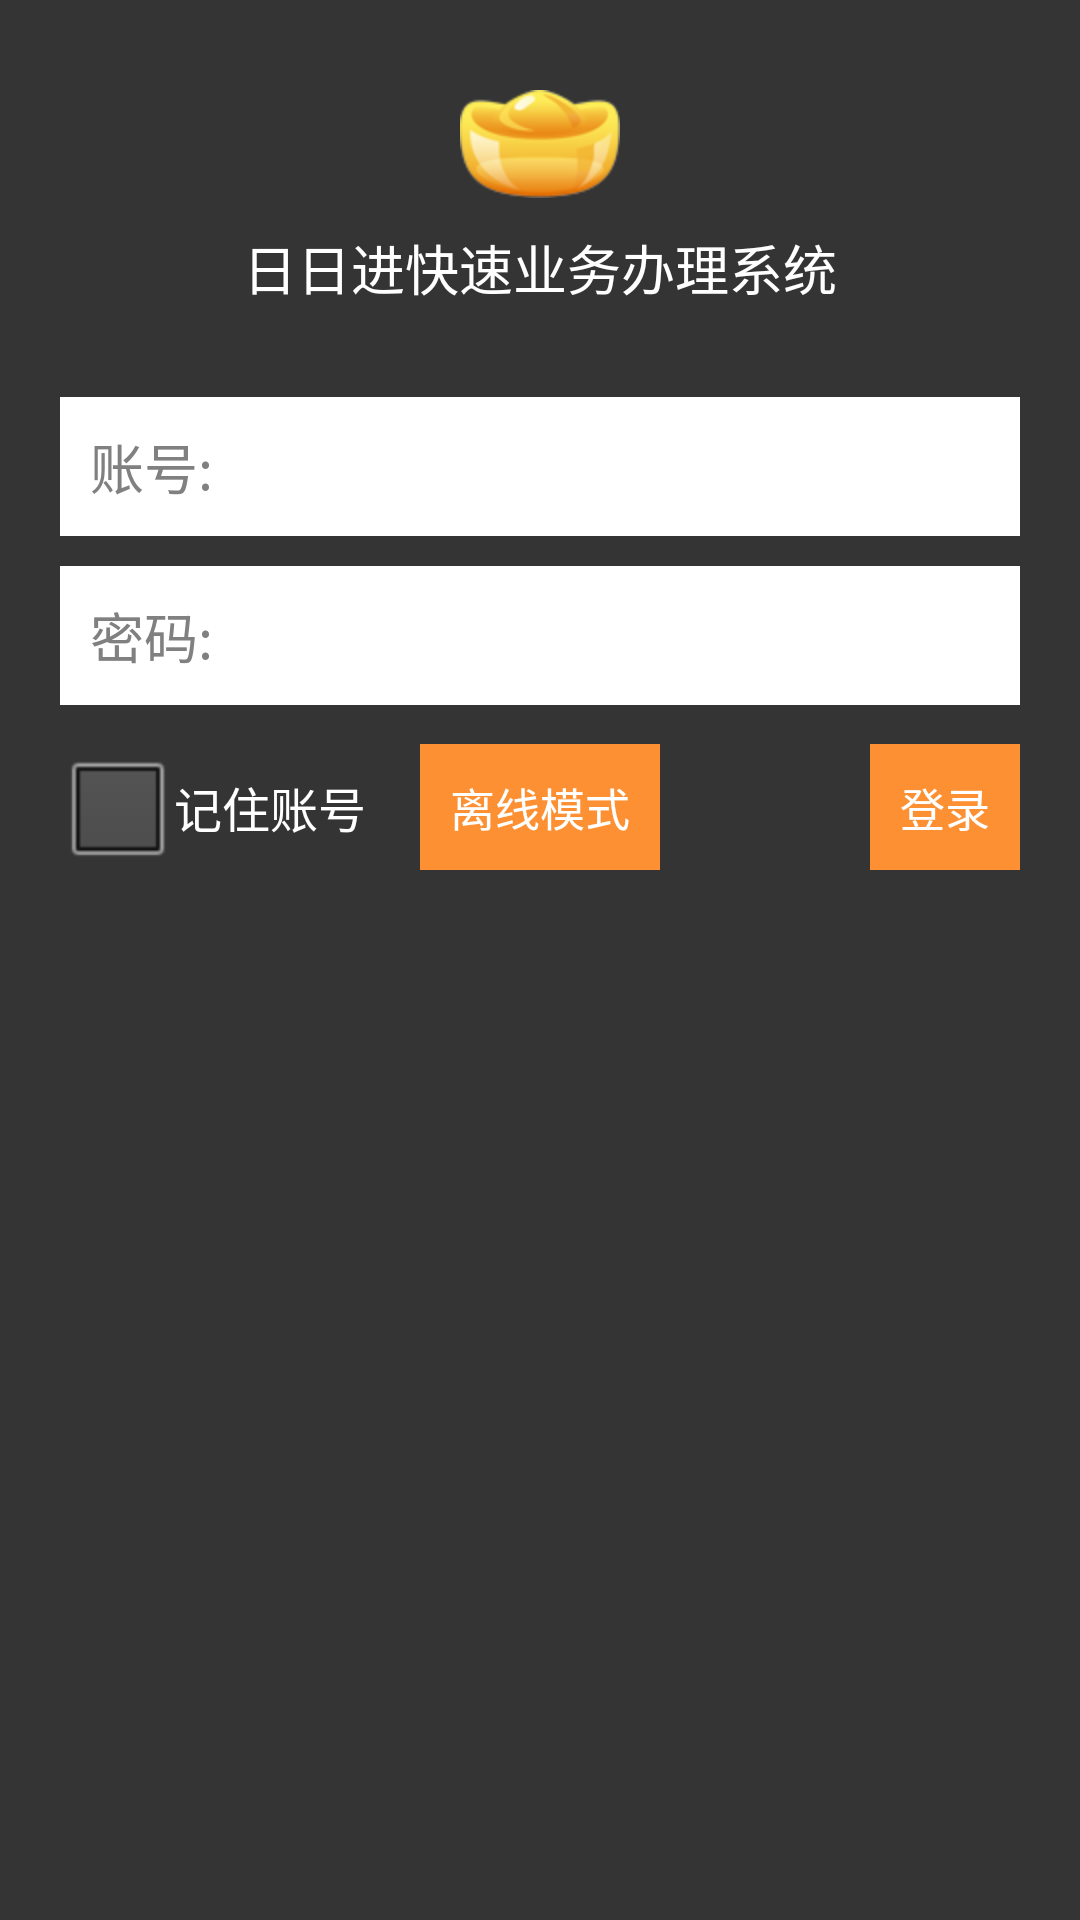

Layout XML and referenced resources for this Android screen:
<!-- AndroidManifest.xml: application theme ActivityStyle -->
<!-- res/layout/activity_login.xml -->
<LinearLayout xmlns:android="http://schemas.android.com/apk/res/android"
    xmlns:tools="http://schemas.android.com/tools"
    android:layout_width="match_parent"
    android:layout_height="match_parent"
    android:background="#343434"
    android:orientation="vertical" >

    <ImageView
        android:layout_width="wrap_content"
        android:layout_height="wrap_content"
        android:layout_gravity="center_horizontal"
        android:layout_marginTop="30dp"
        android:background="@drawable/logo" />

    <TextView
        android:id="@+id/login_title"
        android:layout_width="wrap_content"
        android:layout_height="wrap_content"
        android:layout_gravity="center_horizontal"
        android:layout_marginTop="10dp"
        android:text="@string/title_text"
        android:textColor="@android:color/white"
        android:textSize="18sp" />

    <EditText
        android:id="@+id/login_username"
        android:layout_width="fill_parent"
        android:layout_height="wrap_content"
        android:layout_marginLeft="20dp"
        android:layout_marginRight="20dp"
        android:layout_marginTop="30dp"
        android:background="@android:color/white"
        android:hint="@string/user_name"
        android:padding="10dp"
        android:textColor="@android:color/black" />

    <EditText
        android:id="@+id/login_userpasword"
        android:layout_width="fill_parent"
        android:layout_height="wrap_content"
        android:layout_marginLeft="20dp"
        android:layout_marginRight="20dp"
        android:layout_marginTop="10dp"
        android:background="@android:color/white"
        android:hint="@string/user_pasword"
        android:inputType="textPassword"
        android:padding="10dp"
        android:textColor="@android:color/black" />

    <RelativeLayout
        android:layout_width="fill_parent"
        android:layout_height="wrap_content"
        android:layout_marginLeft="20dp"
        android:layout_marginRight="20dp"
        android:layout_marginTop="10dp"
        android:orientation="horizontal" >

        <CheckBox
            android:id="@+id/remember_pass"
            android:layout_width="wrap_content"
            android:layout_height="wrap_content"
            android:layout_alignParentLeft="true"
            android:layout_centerVertical="true"
            android:text="@string/automatic_login"
            android:textColor="@android:color/white" />

        <Button
            android:id="@+id/offline_btn"
            android:layout_width="wrap_content"
            android:layout_height="wrap_content"
            android:layout_centerInParent="true"
            android:background="#fd9032"
            android:padding="10dp"
            android:text="离线模式"
            android:textColor="@android:color/white"
            android:textSize="15sp" />

        <Button
            android:id="@+id/login_btn"
            android:layout_width="wrap_content"
            android:layout_height="wrap_content"
            android:layout_alignParentRight="true"
            android:layout_centerVertical="true"
            android:background="#fd9032"
            android:padding="10dp"
            android:text="@string/login"
            android:textColor="@android:color/white"
            android:textSize="15sp" />
    </RelativeLayout>

</LinearLayout>
<!-- resources referenced by this layout -->
<resources>
  <!-- drawable logo: png bitmap (drawable-hdpi, 6277 bytes) -->
  <string name="automatic_login">记住账号</string>
  <string name="login">登录</string>
  <string name="title_text">日日进快速业务办理系统</string>
  <string name="user_name">账号:</string>
  <string name="user_pasword">密码:</string>
  <style name="ActivityStyle" parent="android:Theme">
  
          
          <item name="android:windowNoTitle">true</item>
          
          <item name="android:windowContentOverlay">@null</item>
          
          <item name="android:backgroundDimEnabled">false</item>
      </style>
</resources>
